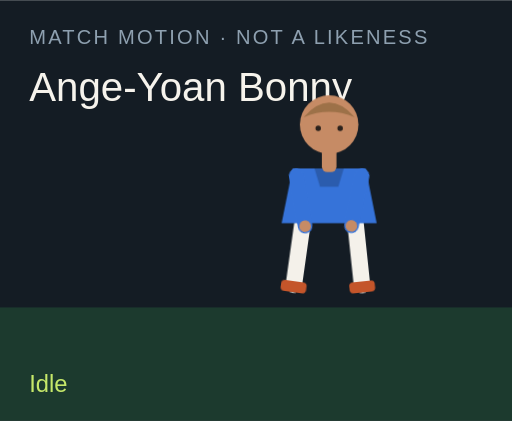
t = 0.00 s
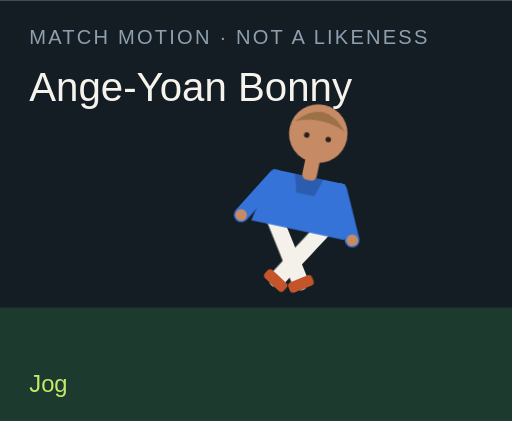
t = 1.50 s
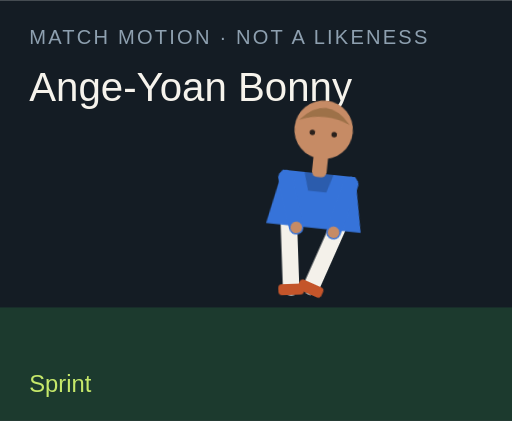
t = 3.00 s
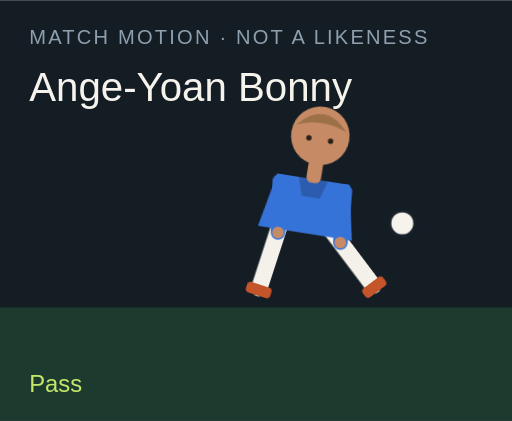
t = 4.50 s
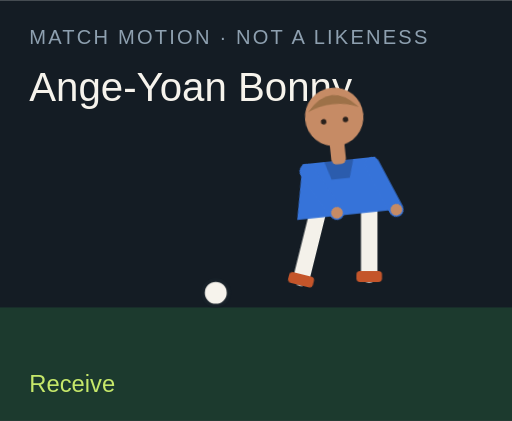
t = 6.00 s
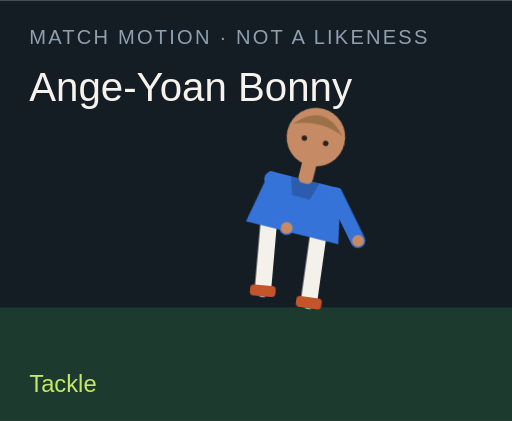
t = 7.50 s

The animated SVG that drew these frames (rendered in a browser with its animation timeline set to each time). Animation: 18 CSS @keyframes rules; one cycle of 9.00 s, repeats indefinitely.

<?xml version="1.0" encoding="UTF-8"?>
<svg xmlns="http://www.w3.org/2000/svg" viewBox="0 0 280 230" role="img">
  <style>@media (prefers-reduced-motion: reduce){animate,animateTransform{display:none}}</style>
  <rect width="280" height="230" fill="#141c24"/>
  <rect y="168" width="280" height="62" fill="#1c3a2e"/>
  <text x="16" y="24" fill="#8ea0b0" font-family="Arial,sans-serif" font-size="11" letter-spacing="1.2">MATCH MOTION · NOT A LIKENESS</text>
  <text x="16" y="55" fill="#f6f3ec" font-family="Impact,sans-serif" font-size="22">Ange-Yoan Bonny</text>
  <circle r="7" fill="#f6f3ec" stroke="#172028" stroke-width="2" id="motion-64838" cx="150" cy="160" opacity="0">
    
    
    
  </circle>
  <g transform="translate(132 40)">
    <g id="motion-64860" transform="rotate(0 48 90)">
      
      <g id="motion-64862" transform="translate(0 0)">
        
        <g transform="translate(34 78)"><g id="motion-64864" transform="rotate(8)"><path d="M0 0 V38" stroke="#f4f1ea" stroke-width="9" stroke-linecap="round"/><rect x="-7" y="36" width="14" height="6" rx="2" fill="#c4552a"/></g></g>
        <g transform="translate(62 78)"><g id="motion-64866" transform="rotate(-6)"><path d="M0 0 V38" stroke="#f4f1ea" stroke-width="9" stroke-linecap="round"/><rect x="-7" y="36" width="14" height="6" rx="2" fill="#c4552a"/></g></g>
        <path d="M28 52 h40 l6 30 H22 Z" fill="#3673d9"/>
        <path d="M40 52 h16 l-3 10 H43 Z" fill="#000" opacity=".2"/>
        <g transform="translate(30 56)"><g id="motion-64868" transform="rotate(-10)"><path d="M0 0 V28" stroke="#3673d9" stroke-width="8" stroke-linecap="round"/><circle cx="0" cy="28" r="3.2" fill="#c68b65"/></g></g>
        <g transform="translate(66 56)"><g id="motion-64870" transform="rotate(12)"><path d="M0 0 V28" stroke="#3673d9" stroke-width="8" stroke-linecap="round"/><circle cx="0" cy="28" r="3.2" fill="#c68b65"/></g></g>
        <rect x="44" y="40" width="8" height="14" rx="3" fill="#c68b65"/>
        <circle cx="48" cy="28" r="16" fill="#c68b65"/>
        <path d="M34 24 Q48 8 62 24 Q48 18 34 24" fill="#9d7148"/>
        <circle cx="42" cy="30" r="1.5" fill="#2a211c"/><circle cx="54" cy="30" r="1.5" fill="#2a211c"/>
      </g>
    </g>
  </g>
  <text x="16" y="214" fill="#c6e86a" font-family="Arial,sans-serif" font-size="13" opacity="1" id="motion-64842">Idle</text><text x="16" y="214" fill="#c6e86a" font-family="Arial,sans-serif" font-size="13" opacity="0" id="motion-64844">Jog</text><text x="16" y="214" fill="#c6e86a" font-family="Arial,sans-serif" font-size="13" opacity="0" id="motion-64846">Sprint</text><text x="16" y="214" fill="#c6e86a" font-family="Arial,sans-serif" font-size="13" opacity="0" id="motion-64848">Dribble</text><text x="16" y="214" fill="#c6e86a" font-family="Arial,sans-serif" font-size="13" opacity="0" id="motion-64850">Pass</text><text x="16" y="214" fill="#c6e86a" font-family="Arial,sans-serif" font-size="13" opacity="0" id="motion-64852">Shoot</text><text x="16" y="214" fill="#c6e86a" font-family="Arial,sans-serif" font-size="13" opacity="0" id="motion-64854">Receive</text><text x="16" y="214" fill="#c6e86a" font-family="Arial,sans-serif" font-size="13" opacity="0" id="motion-64856">Tackle</text><text x="16" y="214" fill="#c6e86a" font-family="Arial,sans-serif" font-size="13" opacity="0" id="motion-64858">Jump</text>
<style>@keyframes track-64839{0%{cx:150px}11.1%{cx:156px}22.2%{cx:164px}33.300000000000004%{cx:142px}44.4%{cx:190px}55.60000000000001%{cx:250px}66.7%{cx:118px}77.8%{cx:150px}88.9%{cx:150px}100%{cx:150px}}@keyframes track-64840{0%{cy:160px}11.1%{cy:158px}22.2%{cy:154px}33.300000000000004%{cy:156px}44.4%{cy:148px}55.60000000000001%{cy:96px}66.7%{cy:160px}77.8%{cy:160px}88.9%{cy:160px}100%{cy:160px}}@keyframes track-64841{0%{opacity:0}11.1%{opacity:0}22.2%{opacity:0}33.300000000000004%{opacity:1}44.4%{opacity:1}55.60000000000001%{opacity:1}66.7%{opacity:1}77.8%{opacity:0}88.9%{opacity:0}100%{opacity:0}}@keyframes track-64843{0%{opacity:1}11.1%{opacity:0}22.2%{opacity:0}33.300000000000004%{opacity:0}44.4%{opacity:0}55.60000000000001%{opacity:0}66.7%{opacity:0}77.8%{opacity:0}88.9%{opacity:0}100%{opacity:1}}@keyframes track-64845{0%{opacity:0}11.1%{opacity:1}22.2%{opacity:0}33.300000000000004%{opacity:0}44.4%{opacity:0}55.60000000000001%{opacity:0}66.7%{opacity:0}77.8%{opacity:0}88.9%{opacity:0}100%{opacity:0}}@keyframes track-64847{0%{opacity:0}11.1%{opacity:0}22.2%{opacity:1}33.300000000000004%{opacity:0}44.4%{opacity:0}55.60000000000001%{opacity:0}66.7%{opacity:0}77.8%{opacity:0}88.9%{opacity:0}100%{opacity:0}}@keyframes track-64849{0%{opacity:0}11.1%{opacity:0}22.2%{opacity:0}33.300000000000004%{opacity:1}44.4%{opacity:0}55.60000000000001%{opacity:0}66.7%{opacity:0}77.8%{opacity:0}88.9%{opacity:0}100%{opacity:0}}@keyframes track-64851{0%{opacity:0}11.1%{opacity:0}22.2%{opacity:0}33.300000000000004%{opacity:0}44.4%{opacity:1}55.60000000000001%{opacity:0}66.7%{opacity:0}77.8%{opacity:0}88.9%{opacity:0}100%{opacity:0}}@keyframes track-64853{0%{opacity:0}11.1%{opacity:0}22.2%{opacity:0}33.300000000000004%{opacity:0}44.4%{opacity:0}55.60000000000001%{opacity:1}66.7%{opacity:0}77.8%{opacity:0}88.9%{opacity:0}100%{opacity:0}}@keyframes track-64855{0%{opacity:0}11.1%{opacity:0}22.2%{opacity:0}33.300000000000004%{opacity:0}44.4%{opacity:0}55.60000000000001%{opacity:0}66.7%{opacity:1}77.8%{opacity:0}88.9%{opacity:0}100%{opacity:0}}@keyframes track-64857{0%{opacity:0}11.1%{opacity:0}22.2%{opacity:0}33.300000000000004%{opacity:0}44.4%{opacity:0}55.60000000000001%{opacity:0}66.7%{opacity:0}77.8%{opacity:1}88.9%{opacity:0}100%{opacity:0}}@keyframes track-64859{0%{opacity:0}11.1%{opacity:0}22.2%{opacity:0}33.300000000000004%{opacity:0}44.4%{opacity:0}55.60000000000001%{opacity:0}66.7%{opacity:0}77.8%{opacity:0}88.9%{opacity:1}100%{opacity:0}}@keyframes track-64861{0%{transform:rotate(0deg)}11.1%{transform:rotate(8deg)}22.2%{transform:rotate(16deg)}33.300000000000004%{transform:rotate(6deg)}44.4%{transform:rotate(4deg)}55.60000000000001%{transform:rotate(14deg)}66.7%{transform:rotate(-6deg)}77.8%{transform:rotate(34deg)}88.9%{transform:rotate(-6deg)}100%{transform:rotate(0deg)}}@keyframes track-64863{0%{transform:translate(0px,0px)}11.1%{transform:translate(0px,-3px)}22.2%{transform:translate(0px,-6px)}33.300000000000004%{transform:translate(0px,-2px)}44.4%{transform:translate(0px,2px)}55.60000000000001%{transform:translate(0px,-4px)}66.7%{transform:translate(0px,1px)}77.8%{transform:translate(0px,10px)}88.9%{transform:translate(0px,-18px)}100%{transform:translate(0px,0px)}}@keyframes track-64865{0%{transform:rotate(8deg)}11.1%{transform:rotate(-26deg)}22.2%{transform:rotate(-42deg)}33.300000000000004%{transform:rotate(-8deg)}44.4%{transform:rotate(6deg)}55.60000000000001%{transform:rotate(12deg)}66.7%{transform:rotate(20deg)}77.8%{transform:rotate(-8deg)}88.9%{transform:rotate(-10deg)}100%{transform:rotate(8deg)}}@keyframes track-64867{0%{transform:rotate(-6deg)}11.1%{transform:rotate(24deg)}22.2%{transform:rotate(38deg)}33.300000000000004%{transform:rotate(18deg)}44.4%{transform:rotate(-38deg)}55.60000000000001%{transform:rotate(-54deg)}66.7%{transform:rotate(6deg)}77.8%{transform:rotate(-22deg)}88.9%{transform:rotate(10deg)}100%{transform:rotate(-6deg)}}@keyframes track-64869{0%{transform:rotate(-10deg)}11.1%{transform:rotate(24deg)}22.2%{transform:rotate(36deg)}33.300000000000004%{transform:rotate(-18deg)}44.4%{transform:rotate(10deg)}55.60000000000001%{transform:rotate(-24deg)}66.7%{transform:rotate(-30deg)}77.8%{transform:rotate(12deg)}88.9%{transform:rotate(-74deg)}100%{transform:rotate(-10deg)}}@keyframes track-64871{0%{transform:rotate(12deg)}11.1%{transform:rotate(-20deg)}22.2%{transform:rotate(-32deg)}33.300000000000004%{transform:rotate(14deg)}44.4%{transform:rotate(-26deg)}55.60000000000001%{transform:rotate(18deg)}66.7%{transform:rotate(-22deg)}77.8%{transform:rotate(-6deg)}88.9%{transform:rotate(-74deg)}100%{transform:rotate(12deg)}}@media(prefers-reduced-motion:no-preference){#motion-64838{animation:track-64839 9s linear infinite both,track-64840 9s linear infinite both,track-64841 9s steps(1,end) infinite both}#motion-64842{animation:track-64843 9s steps(1,end) infinite both}#motion-64844{animation:track-64845 9s steps(1,end) infinite both}#motion-64846{animation:track-64847 9s steps(1,end) infinite both}#motion-64848{animation:track-64849 9s steps(1,end) infinite both}#motion-64850{animation:track-64851 9s steps(1,end) infinite both}#motion-64852{animation:track-64853 9s steps(1,end) infinite both}#motion-64854{animation:track-64855 9s steps(1,end) infinite both}#motion-64856{animation:track-64857 9s steps(1,end) infinite both}#motion-64858{animation:track-64859 9s steps(1,end) infinite both}#motion-64860{animation:track-64861 9s linear infinite both}#motion-64862{animation:track-64863 9s linear infinite both}#motion-64864{animation:track-64865 9s linear infinite both}#motion-64866{animation:track-64867 9s linear infinite both}#motion-64868{animation:track-64869 9s linear infinite both}#motion-64870{animation:track-64871 9s linear infinite both}}</style></svg>
